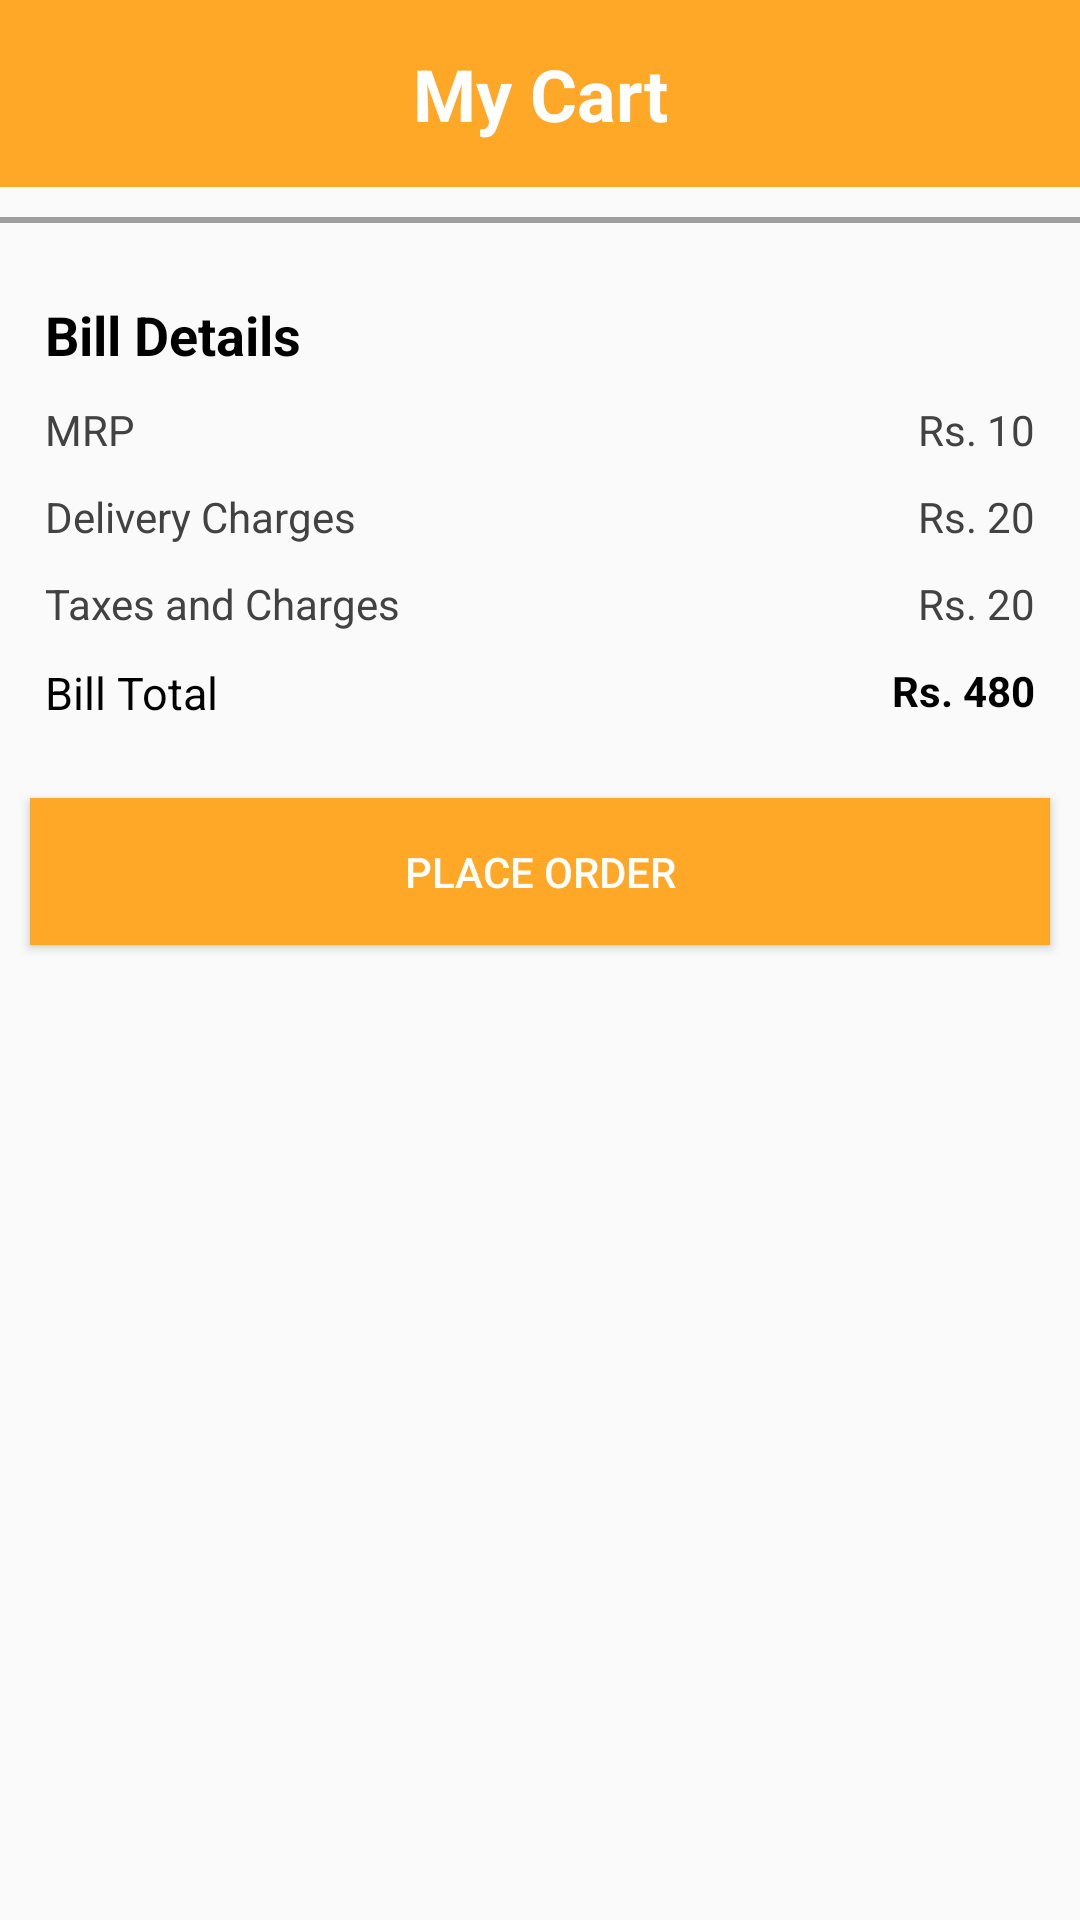

Here is an Android app screen rendered from its layout file. Give the layout XML and the strings, colors and styles it references.
<!-- AndroidManifest.xml: application theme Theme.AppCompat.Light.NoActionBar.FullScreen -->
<!-- res/layout/dialog_cart.xml -->
<?xml version="1.0" encoding="utf-8"?>
<ScrollView xmlns:android="http://schemas.android.com/apk/res/android"
    android:layout_width="match_parent"
    android:layout_height="match_parent"
    xmlns:app="http://schemas.android.com/apk/res-auto"
    xmlns:tools="http://schemas.android.com/tools">
    <LinearLayout
        android:orientation="vertical"
        android:layout_width="match_parent"
        android:layout_height="match_parent">
        <TextView
            android:layout_width="match_parent"
            android:layout_height="wrap_content"
            style="@style/TextAppearance.AppCompat.Headline"
            android:textColor="@color/white"
            android:background="@color/main01"
            android:text="My Cart"
            android:padding="15dp"
            android:layout_marginBottom="10dp"
            android:textAllCaps="false"
            android:textAlignment="center"
            android:textStyle="bold"/>
        <View
            android:layout_width="match_parent"
            android:layout_height="2dp"
            android:background="@color/Grey01"/>
        <androidx.recyclerview.widget.RecyclerView
            tools:listitem="@layout/row_cart_item"
            android:id="@+id/cartItemRV"
            android:layout_width="match_parent"
            android:layout_height="wrap_content"
            app:layoutManager="androidx.recyclerview.widget.LinearLayoutManager"
              android:padding="5dp"/>
        <RelativeLayout
            android:id="@+id/pricelayout"
            android:layout_width="match_parent"
            android:layout_height="wrap_content"
            android:padding="10dp">
            <TextView
                android:id="@+id/freetext1"
                android:layout_width="wrap_content"
                android:layout_height="wrap_content"
                android:textStyle="bold"
                android:textSize="18sp"
                android:text="Bill Details"
                android:textColor="@color/black"
                android:padding="5dp"/>
            <TextView
                android:id="@+id/sMrpLabelTV"
                android:layout_width="wrap_content"
                android:layout_height="wrap_content"
                android:layout_below="@id/freetext1"
                android:text="MRP"
                android:textColor="@color/Grey03"
                android:padding="5dp"/>
            <TextView
                android:id="@+id/sMrpTV"
                android:layout_width="wrap_content"
                android:layout_height="wrap_content"
                android:text="Rs. 10"
                android:layout_below="@id/freetext1"
                android:textColor="@color/Grey03"
                android:layout_alignParentEnd="true"
                android:padding="5dp"/>
            <TextView
                android:id="@+id/dFeeLabelTV"
                android:layout_width="wrap_content"
                android:layout_height="wrap_content"
                android:text="Delivery Charges"
                android:layout_below="@id/sMrpLabelTV"
                android:textColor="@color/Grey03"
                android:padding="5dp"/>
            <TextView
                android:id="@+id/sdFeeTV"
                android:layout_width="wrap_content"
                android:layout_height="wrap_content"
                android:text="Rs. 20"
                android:layout_below="@id/sMrpTV"
                android:textColor="@color/Grey03"
                android:layout_alignParentEnd="true"
                android:padding="5dp"/>
            <TextView
                android:id="@+id/sTaxLabelTV"
                android:layout_width="wrap_content"
                android:layout_height="wrap_content"
                android:text="Taxes and Charges"
                android:layout_below="@id/dFeeLabelTV"
                android:textColor="@color/Grey03"
                android:padding="5dp"/>
            <TextView
                android:id="@+id/sTaxtv"
                android:layout_width="wrap_content"
                android:layout_height="wrap_content"
                android:text="Rs. 20"
                android:layout_below="@id/sdFeeTV"
                android:textColor="@color/Grey03"
                android:layout_alignParentEnd="true"
                android:padding="5dp"/>
            <TextView
                android:id="@+id/sTotalLAbelTV"
                android:layout_width="wrap_content"
                android:layout_height="wrap_content"
                android:text="Bill Total"
                android:layout_below="@id/sTaxLabelTV"
                android:textSize="15sp"
                android:textColor="@color/black"
                android:padding="5dp"/>
            <TextView
                android:id="@+id/sTotalTV"
                android:layout_width="wrap_content"
                android:layout_height="wrap_content"
                android:text="Rs. 480"
                android:layout_below="@id/sTaxtv"
                android:textStyle="bold"
                android:textColor="@color/black"
                android:layout_alignParentEnd="true"
                android:padding="5dp"/>
        </RelativeLayout>
        <Button
            android:id="@+id/placeorderBtn"
            android:layout_width="match_parent"
            android:layout_height="wrap_content"
            android:layout_margin="10dp"
            android:text="Place order"
            android:textColor="@color/white"
            android:padding="15dp"
            android:background="@color/main01"/>

    </LinearLayout>

</ScrollView>
<!-- res/layout/row_cart_item.xml (included above) -->
<?xml version="1.0" encoding="utf-8"?>
<RelativeLayout xmlns:android="http://schemas.android.com/apk/res/android"
    android:layout_width="match_parent"
    android:layout_margin="10dp"
    android:layout_height="wrap_content">
    <ImageView
        android:id="@+id/cartproductIconIv"
        android:layout_width="100dp"
        android:layout_height="100dp"
        android:layout_centerVertical="true"
        android:layout_margin="5dp"
        android:adjustViewBounds="true"
        android:scaleType="fitCenter"
        android:src="@drawable/ic_cart_grey"/>

    <TextView
        android:id="@+id/cartproductTitleTv"
        android:layout_marginTop="5dp"
        android:layout_width="wrap_content"
        android:layout_height="wrap_content"
        android:layout_toEndOf="@+id/cartproductIconIv"
        android:text="Title"
        android:textSize="15sp"
        android:textColor="@color/Grey03" />
        <TextView
            android:layout_toEndOf="@+id/cartproductIconIv"
            android:id="@+id/cartproductPriceTv"
            android:layout_width="wrap_content"
            android:layout_height="wrap_content"
            android:layout_below="@id/cartproductTitleTv"
            android:text="Rs.100"
            android:textStyle="bold"
            android:textColor="@color/black" />
        <TextView
            android:layout_toEndOf="@+id/cartproductIconIv"
            android:id="@+id/cartproductquantityTV"
            android:layout_width="wrap_content"
            android:layout_height="wrap_content"
            android:text="Per Quantity"
            android:layout_below="@id/cartproductPriceTv"
            android:layout_marginTop="30dp"
            android:textColor="@color/Grey03" />
    <TextView
        android:id="@+id/cartproductAmountTV"
        android:layout_width="wrap_content"
        android:layout_height="wrap_content"
        android:text="1"
        android:layout_below="@id/cartproductTitleTv"
        android:layout_marginEnd="10dp"
        android:textStyle="bold"
        android:layout_alignParentEnd="true"
        android:layout_marginTop="30dp"
        android:textColor="@color/black" />
    <TextView
        android:id="@+id/cartitemremoveTV"
        android:layout_width="wrap_content"
        android:layout_height="wrap_content"
        android:text="Remove"
        android:layout_marginEnd="10dp"
        android:layout_below="@id/cartproductAmountTV"
        android:layout_alignParentEnd="true"
        android:textColor="#f44336" />

</RelativeLayout>
<!-- resources referenced by this layout -->
<resources>
  <color name="Grey01">#9E9E9E</color>
  <color name="Grey03">#424242</color>
  <color name="black">#FF000000</color>
  <color name="main01">#ffa726</color>
  <color name="white">#FFFFFFFF</color>
  <!-- drawable ic_cart_grey (drawable) -->
  <vector android:height="24dp" android:tint="#5D5C5C"
      android:viewportHeight="24" android:viewportWidth="24"
      android:width="24dp" xmlns:android="http://schemas.android.com/apk/res/android">
      <path android:fillColor="@android:color/white" android:pathData="M11,9h2L13,6h3L16,4h-3L13,1h-2v3L8,4v2h3v3zM7,18c-1.1,0 -1.99,0.9 -1.99,2S5.9,22 7,22s2,-0.9 2,-2 -0.9,-2 -2,-2zM17,18c-1.1,0 -1.99,0.9 -1.99,2s0.89,2 1.99,2 2,-0.9 2,-2 -0.9,-2 -2,-2zM7.17,14.75l0.03,-0.12 0.9,-1.63h7.45c0.75,0 1.41,-0.41 1.75,-1.03l3.86,-7.01L19.42,4h-0.01l-1.1,2 -2.76,5L8.53,11l-0.13,-0.27L6.16,6l-0.95,-2 -0.94,-2L1,2v2h2l3.6,7.59 -1.35,2.45c-0.16,0.28 -0.25,0.61 -0.25,0.96 0,1.1 0.9,2 2,2h12v-2L7.42,15c-0.13,0 -0.25,-0.11 -0.25,-0.25z"/>
  </vector>
  <style name="Theme.AppCompat.Light.NoActionBar.FullScreen" parent="@style/Theme.AppCompat.Light">
  <item name="windowNoTitle">true</item>
  <item name="windowActionBar">false</item>
  <item name="android:windowFullscreen">true</item>
  <item name="android:windowContentOverlay">@null</item>
  </style>
</resources>
